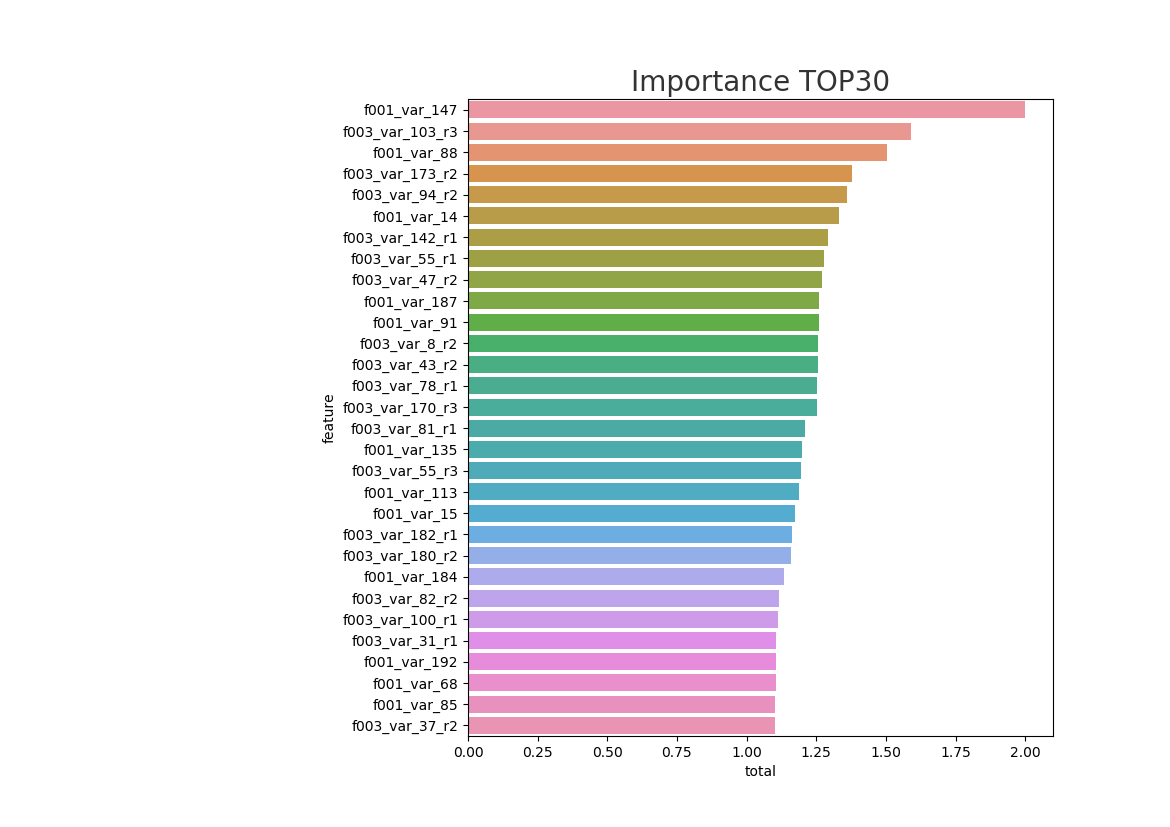

Values plotted in this chart, from the file beside it:
feature, split, gain, total
f001_var_147, 1.0, 1.0, 2.0
f003_var_103_r3, 0.825, 0.7668, 1.592
f001_var_88, 0.75, 0.7547, 1.505
f003_var_173_r2, 0.7, 0.677, 1.377
f003_var_94_r2, 0.7, 0.6618, 1.362
f001_var_14, 0.675, 0.6577, 1.333
f003_var_142_r1, 0.65, 0.643, 1.293
f003_var_55_r1, 0.675, 0.6042, 1.279
f003_var_47_r2, 0.65, 0.6198, 1.27
f001_var_187, 0.65, 0.6108, 1.261
f001_var_91, 0.65, 0.6099, 1.26
f003_var_8_r2, 0.65, 0.6063, 1.256
f003_var_43_r2, 0.65, 0.6058, 1.256
f003_var_78_r1, 0.65, 0.6032, 1.253
f003_var_170_r3, 0.65, 0.6026, 1.253
f003_var_81_r1, 0.6, 0.6095, 1.209
f001_var_135, 0.625, 0.5742, 1.199
f003_var_55_r3, 0.625, 0.5719, 1.197
f001_var_113, 0.625, 0.5617, 1.187
f001_var_15, 0.6, 0.5756, 1.176
f003_var_182_r1, 0.625, 0.5379, 1.163
f003_var_180_r2, 0.6, 0.5592, 1.159
f001_var_184, 0.6, 0.5346, 1.135
f003_var_82_r2, 0.575, 0.5404, 1.115
f003_var_100_r1, 0.55, 0.5643, 1.114
f003_var_31_r1, 0.575, 0.5317, 1.107
f001_var_192, 0.575, 0.5297, 1.105
f001_var_68, 0.575, 0.5294, 1.104
f001_var_85, 0.575, 0.5282, 1.103
f003_var_37_r2, 0.575, 0.5279, 1.103
f001_var_72, 0.575, 0.5142, 1.089
f003_var_158_r1, 0.55, 0.5321, 1.082
f003_var_114_r2, 0.55, 0.5292, 1.079
f001_var_114, 0.55, 0.523, 1.073
f003_var_168_r1, 0.525, 0.547, 1.072
f003_var_125_r3, 0.55, 0.5162, 1.066
f001_var_134, 0.55, 0.514, 1.064
f003_var_126, 0.525, 0.5359, 1.061
f003_var_192_r2, 0.55, 0.5098, 1.06
f003_var_105_r3, 0.55, 0.507, 1.057
f003_var_190_r1, 0.55, 0.5044, 1.054
f001_var_40, 0.525, 0.528, 1.053
f003_var_7_r2, 0.55, 0.5017, 1.052
f003_var_165_r1, 0.525, 0.5224, 1.047
f001_var_50, 0.525, 0.5104, 1.035
f001_var_161, 0.525, 0.5085, 1.034
f003_var_143_r2, 0.525, 0.5054, 1.03
f001_var_153, 0.525, 0.4987, 1.024
f001_var_42, 0.525, 0.4963, 1.021
f003_var_193_r2, 0.525, 0.4954, 1.02
f003_var_171_r1, 0.525, 0.4915, 1.016
f003_var_169_r3, 0.525, 0.4909, 1.016
f003_var_152_r1, 0.525, 0.4898, 1.015
f003_var_120_r2, 0.525, 0.4885, 1.014
f003_var_101_r2, 0.525, 0.4876, 1.013
f003_var_166_r2, 0.525, 0.4863, 1.011
f003_var_75_r2, 0.525, 0.4828, 1.008
f003_var_122_r2, 0.5, 0.5027, 1.003
f003_var_159_r2, 0.525, 0.4768, 1.002
f003_var_151_r1, 0.475, 0.5168, 0.9918
... 940 more rows
